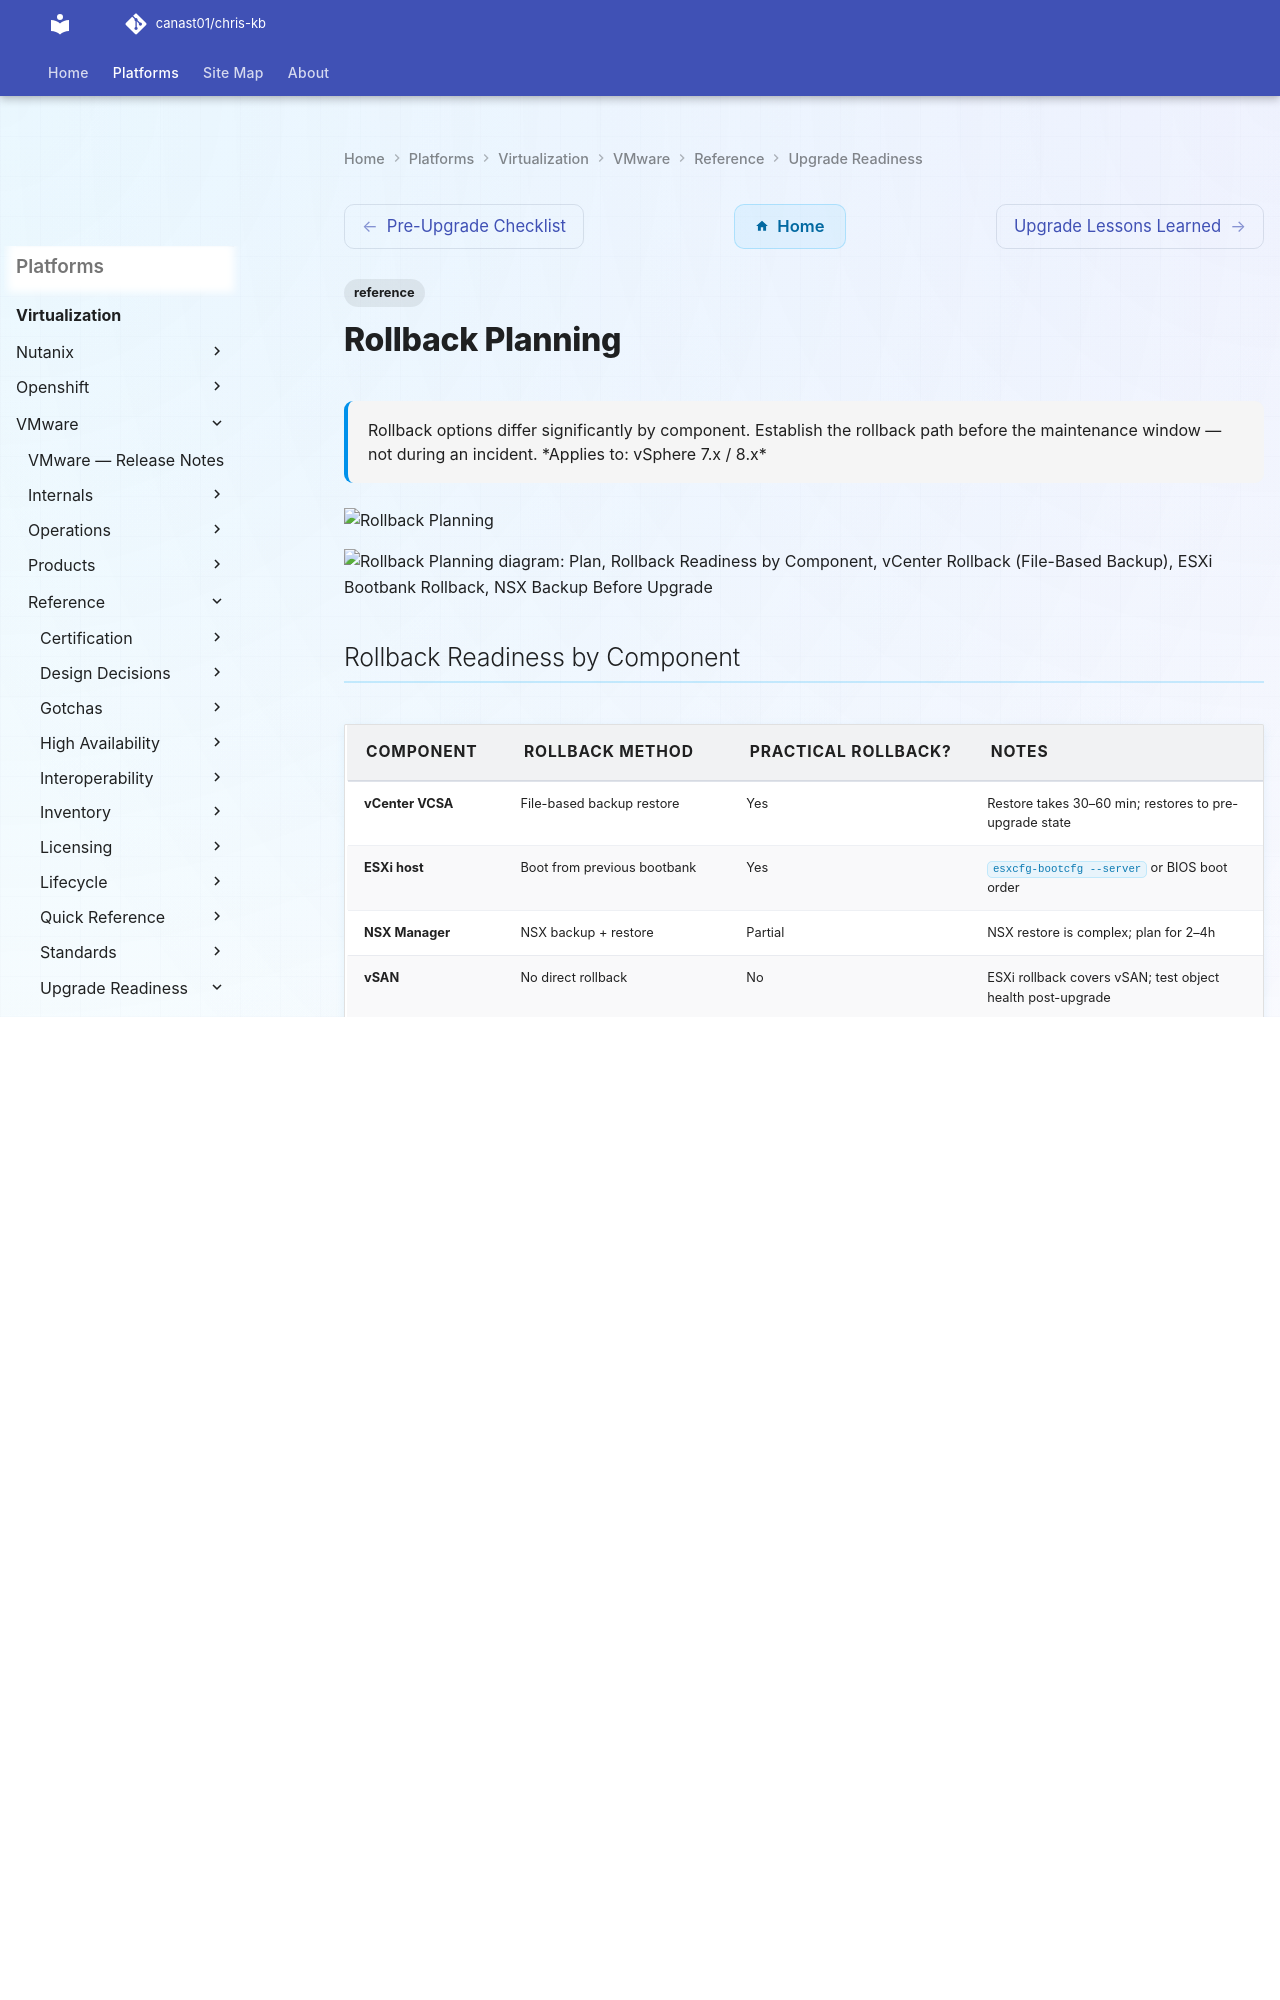

repository: canast01/chris-kb · page: virtualization/vmware/reference/upgrade-readiness/rollback-planning/index.html · generator: mkdocs

---
tags:
  - reference
description: "Rollback options differ significantly by component. Establish the rollback path before the maintenance window — not during an incident."
---
# Rollback Planning


<div class="kb-summary">
Rollback options differ significantly by component. Establish the rollback path before the maintenance window — not during an incident.

*Applies to: vSphere 7.x / 8.x*
</div>
![Rollback Planning](../../../../assets/virtualization-vmware-reference-upgrade-readiness-rollback-p.svg)




```d2
direction: right

plan: "Plan" {shape: oval}
rollback_readiness_by_component: "Rollback Readiness by Component" {shape: rectangle}
vcenter_rollback_filebased_backup: "vCenter Rollback (File-Based Backup)" {shape: rectangle}
esxi_bootbank_rollback: "ESXi Bootbank Rollback" {shape: rectangle}
nsx_backup_before_upgrade: "NSX Backup Before Upgrade" {shape: rectangle}
aria_product_rollback_snapshots: "Aria Product Rollback (Snapshots)" {shape: rectangle}
go_nogo_decision_framework: "Go / No-Go Decision Framework" {shape: rectangle}
validate: "Validate" {shape: oval}

plan -> rollback_readiness_by_component
rollback_readiness_by_component -> vcenter_rollback_filebased_backup
vcenter_rollback_filebased_backup -> esxi_bootbank_rollback
esxi_bootbank_rollback -> nsx_backup_before_upgrade
nsx_backup_before_upgrade -> aria_product_rollback_snapshots
aria_product_rollback_snapshots -> go_nogo_decision_framework
go_nogo_decision_framework -> validate
```

## Rollback Readiness by Component

| Component | Rollback Method | Practical Rollback? | Notes |
|---|---|---|---|
| vCenter VCSA | File-based backup restore | Yes | Restore takes 30–60 min; restores to pre-upgrade state |
| ESXi host | Boot from previous bootbank | Yes | `esxcfg-bootcfg --server` or BIOS boot order |
| NSX Manager | NSX backup + restore | Partial | NSX restore is complex; plan for 2–4h |
| vSAN | No direct rollback | No | ESXi rollback covers vSAN; test object health post-upgrade |
| VxRail | VxRail support-assisted | Vendor-only | Dell must be engaged for any VxRail rollback |
| Aria LCM / Products | Snapshot before upgrade | Yes (if snapped) | Requires snapshot taken on appliance before upgrade starts |
| SRM | SRM backup + redeploy | Partial | Site pair must be broken and re-established if SRM is redeployed |
| VMware Tools | Automatic downgrade via vCenter | Yes | Tools version can be pinned |
| VM Hardware | No rollback | No | Hardware version upgrades are permanent |
